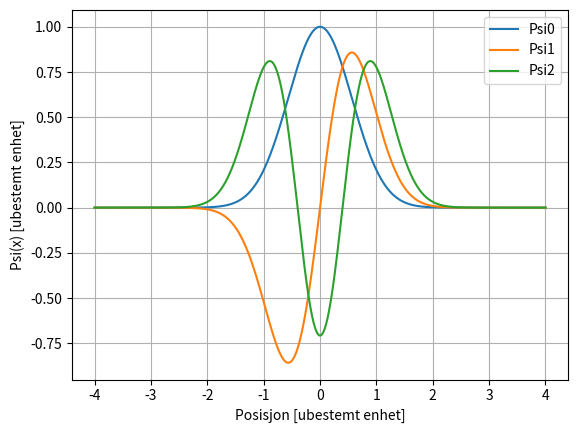

Python code for this plot:
import numpy as np
import matplotlib.pyplot as plt

#Constants
m=1
hbar=1
omega=np.pi
A1=1
A2=1/np.sqrt(2)
C=(m*omega/hbar)
alpha=(C/np.pi)**(1/4)

#Psi0
def Psi0(x):
	return alpha*np.exp(-(C/2)*x**2)

#Psi1
def Psi1(x):
	return A1*np.sqrt(2*C)*x*alpha*np.exp(-(C/2)*x**2)

#Psi2
def Psi2(x):
	return A2*(2*C*x**2-1)*alpha*np.exp(-(C/2)*x**2)

x=np.linspace(-4,4,1000)

#Plot
plt.plot(x,Psi0(x))
plt.plot(x,Psi1(x))
plt.plot(x,Psi2(x))
plt.legend(['Psi0','Psi1','Psi2'])
plt.xlabel('Posisjon [ubestemt enhet]')
plt.ylabel('Psi(x) [ubestemt enhet]')
plt.grid()
plt.show()
